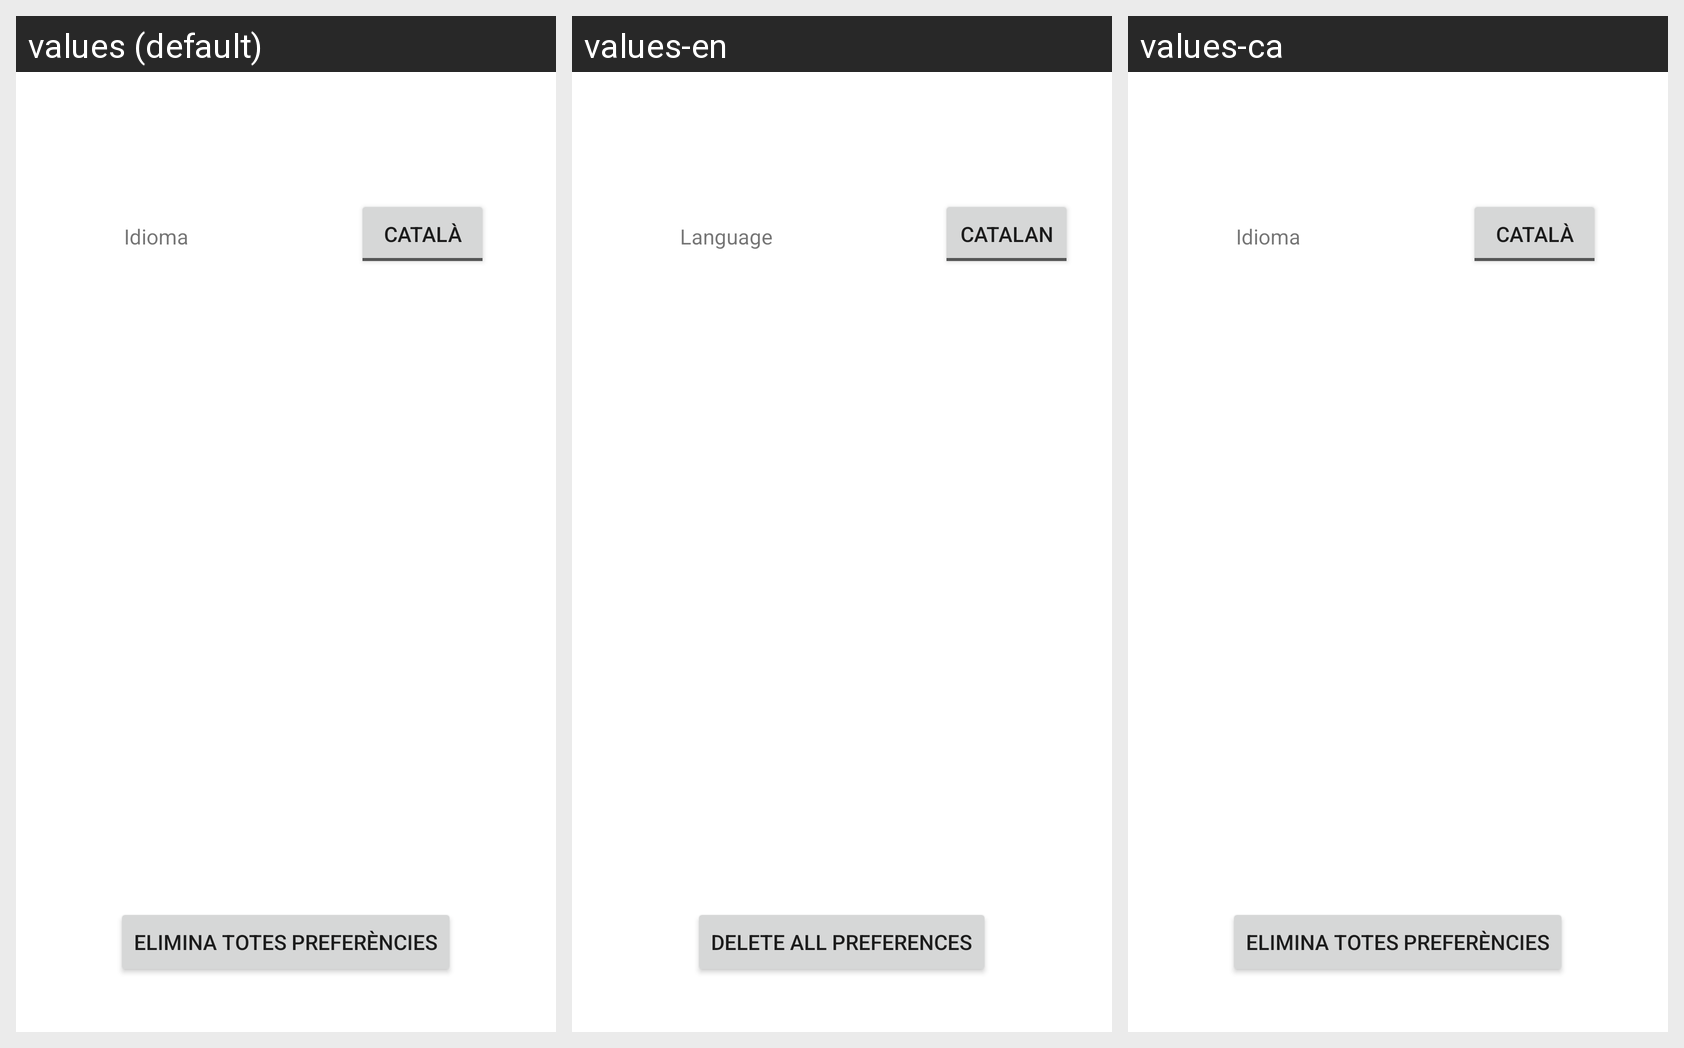

Strings drawn on this Android screen and how each of the app's shown locales translates them:
Android screen res/layout/fragment_settings.xml rendered under 3 locales, left to right: values (default), values-en, values-ca. Device: Nexus 5 (rendered at 1080×1920; each locale shown at half size, 540×960, under a caption strip naming it); theme Theme.ExamenM08.
Strings drawn on this screen, with the default value and each locale's value (text and hints the layout hard-codes appear in the picture but are not listed):

removeAll
  values: Elimina totes preferències
  values-en: Delete all preferences
  values-ca: Elimina totes preferències

catala
  values: Català
  values-en: Catalan
  values-ca: Català

idioma
  values: Idioma
  values-en: Language
  values-ca: Idioma
